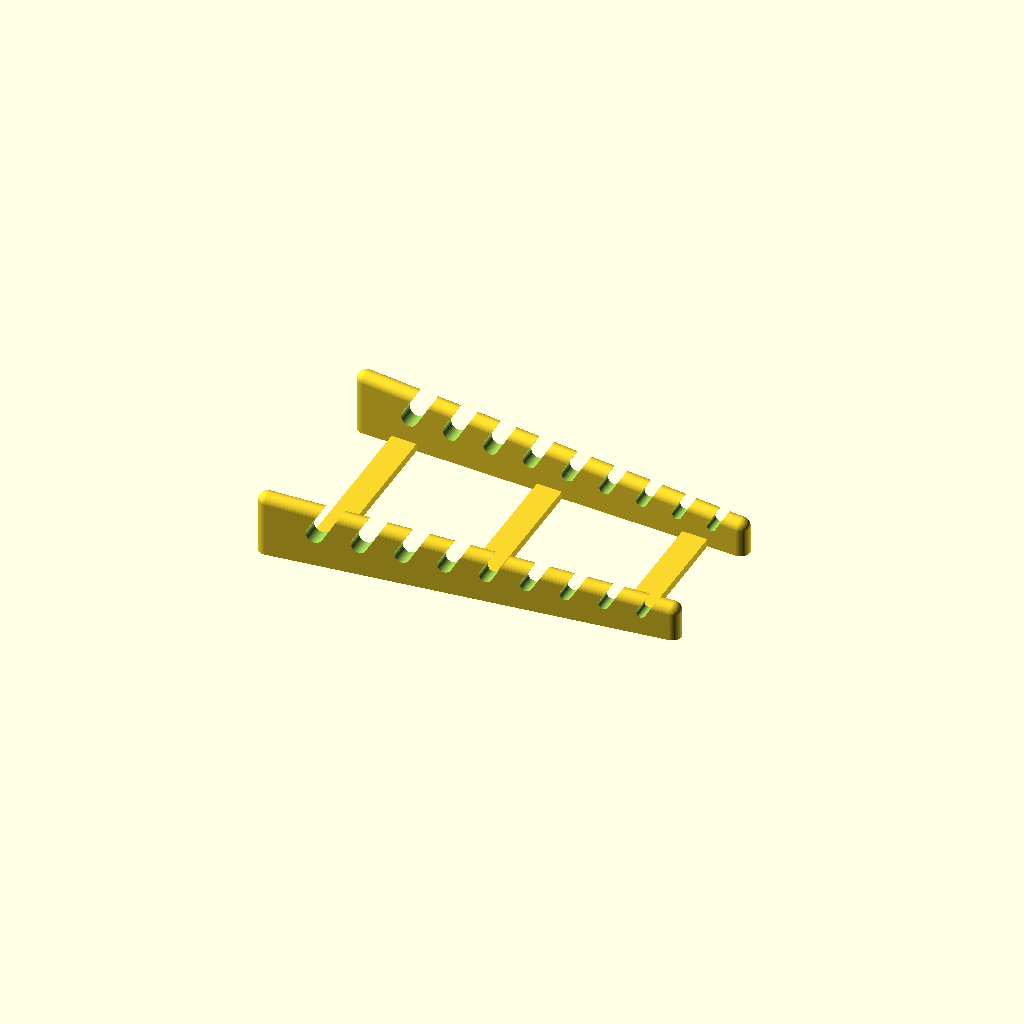
Cell 1: rendered with the file's own defaults.
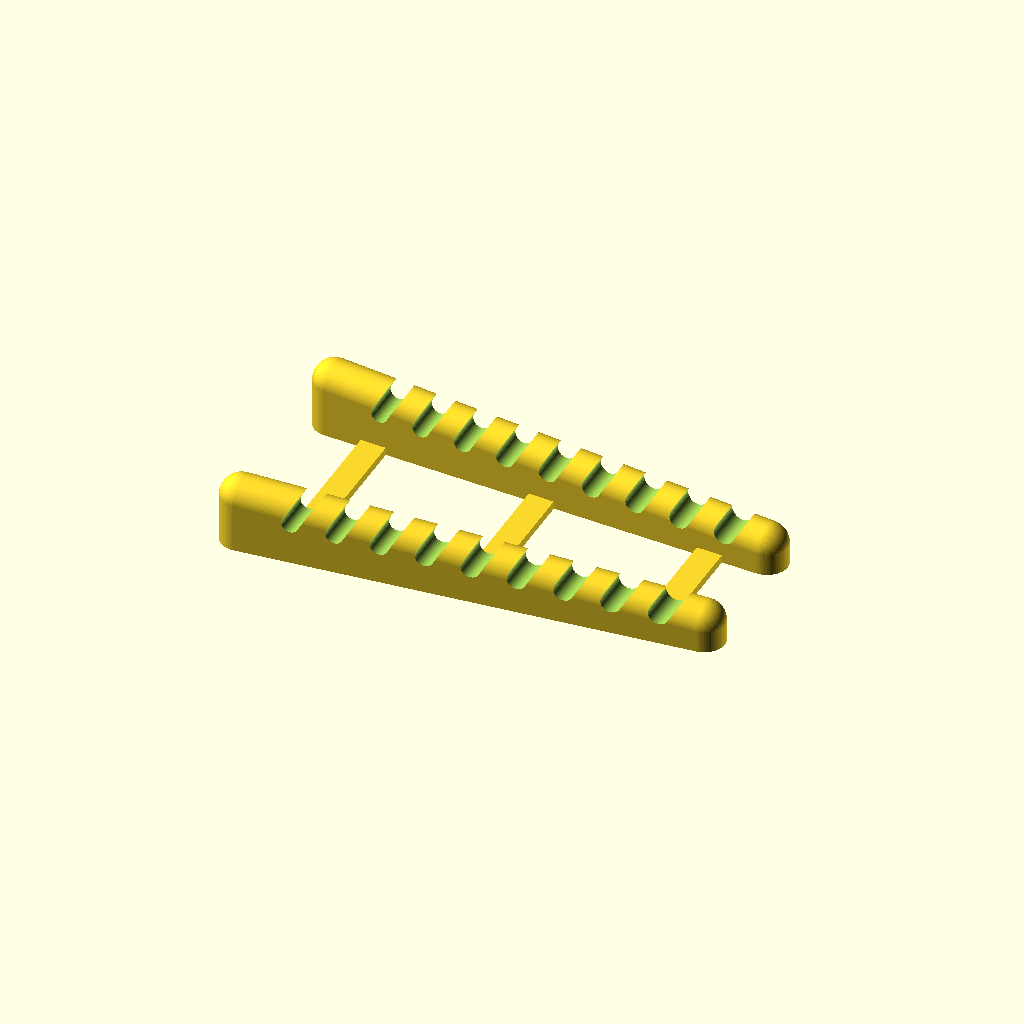
Cell 2: the same model with SmallSpannerWidth = 8.
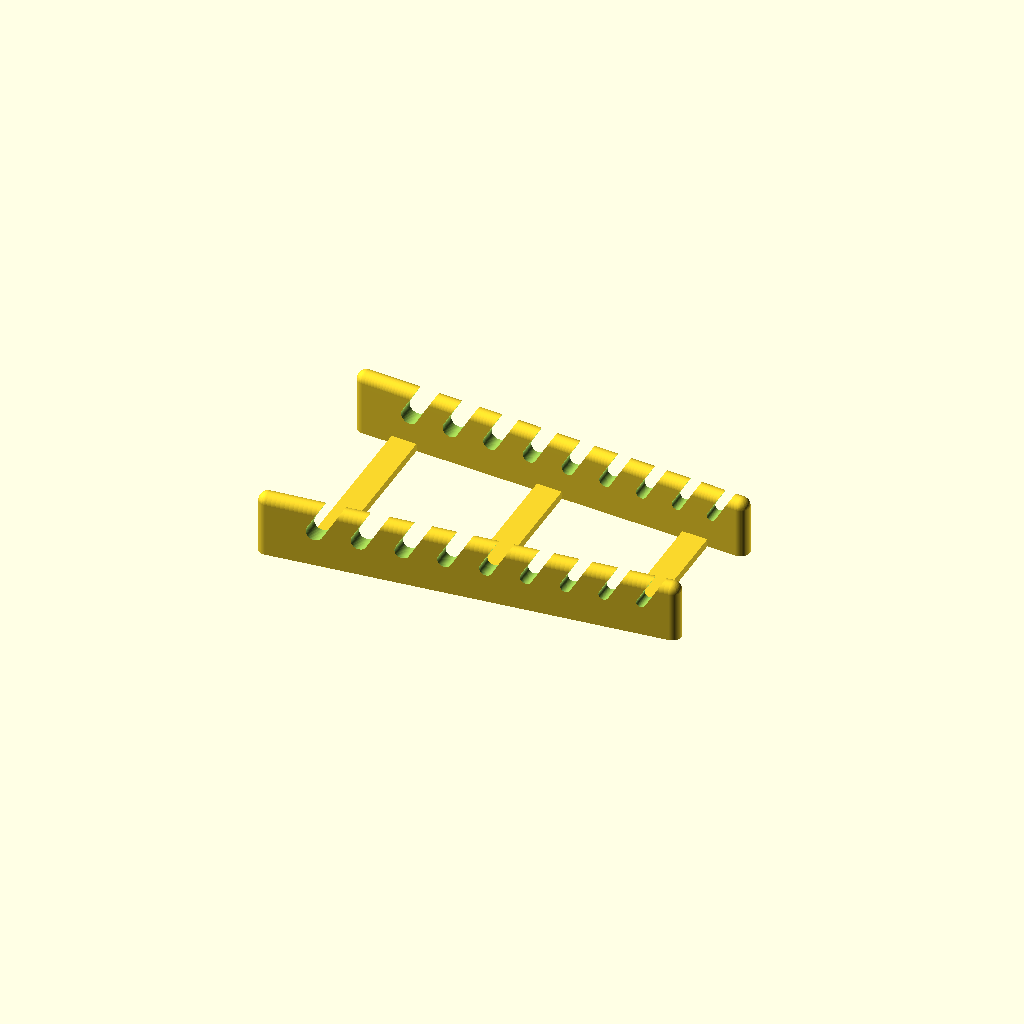
Cell 3 — SmallSpannerHeight set to 12, the other parameters unchanged.
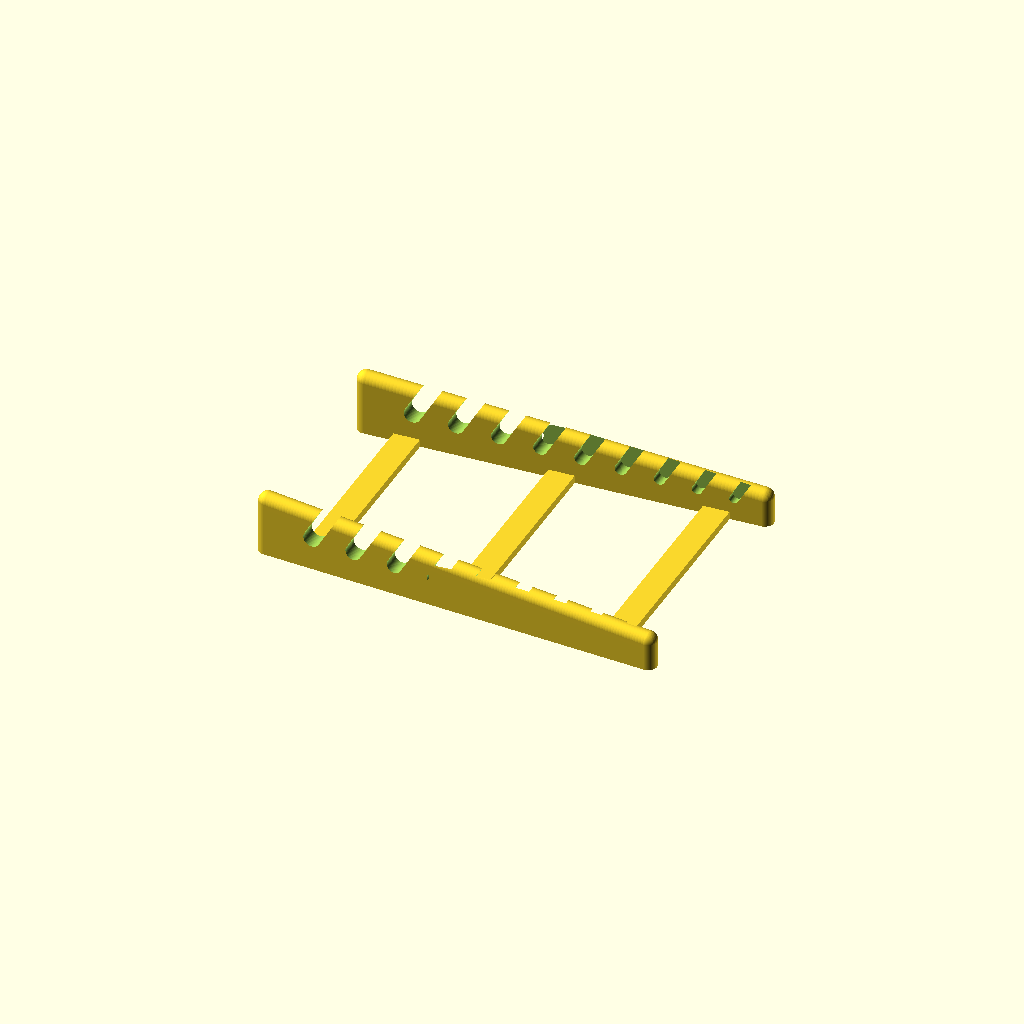
Cell 4: SmallSpannerLength = 100 (everything else at default).
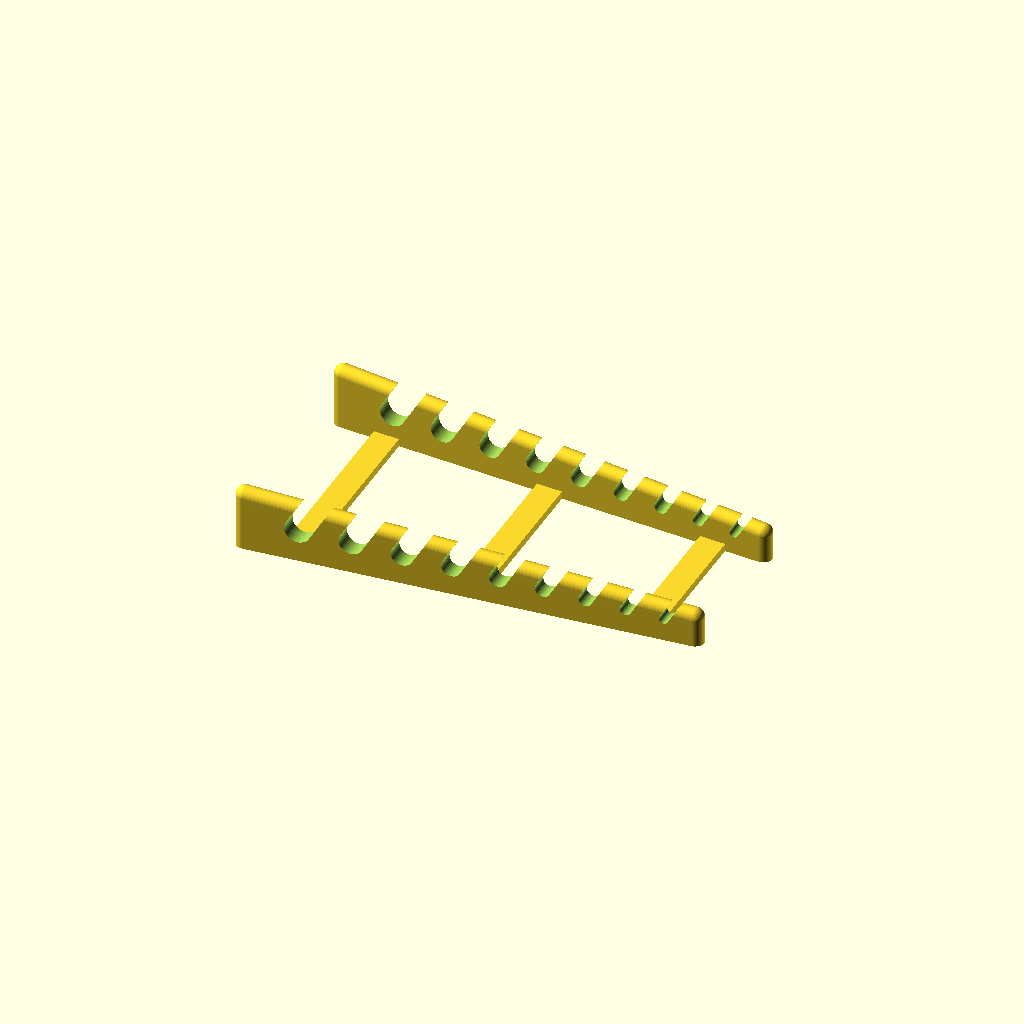
Cell 5: the same model with LargeSpannerWidth = 10.
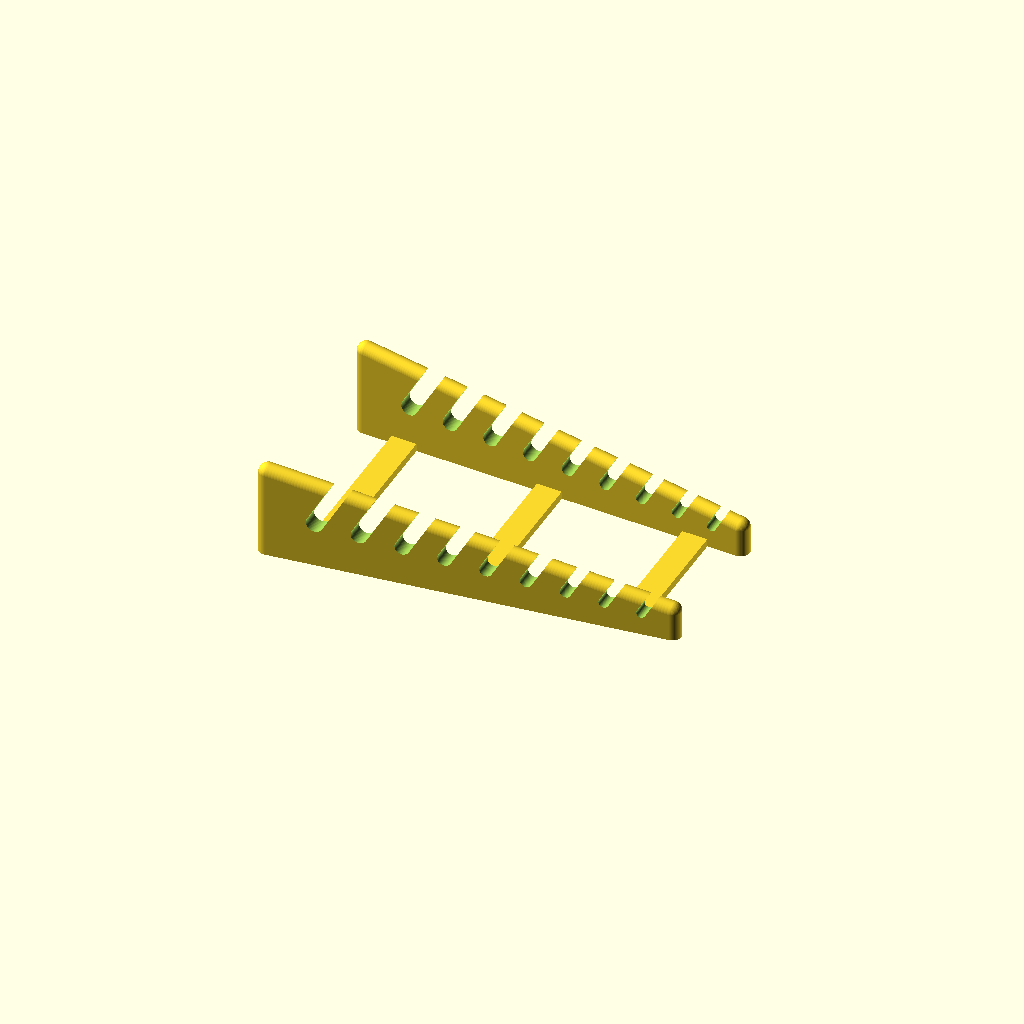
Cell 6: the same model with LargeSpannerHeight = 20.
All cells are drawn from one camera (rotation 55°, 0°, 25°, orthographic, colour scheme Cornfield), so only the parameter changes between them.
The OpenSCAD source (inputs/thingiverse/files/thing-2815926/files/Spanner-Rack-1-2.scad):
/*
 Customizable Spanner / Wrench Rack
 https://www.thingiverse.com/thing:2815926
 
 By Mr Jan Bassett
 Version 1.2
 
 Changelog
 v1.2 - Modified angle limits to allow the spanners to lean either way
 v1.1 - Added a factor to increase large slot heigth from base
 v1.0 - Original published design
 
 My uses         Small         Large
					W   H  L    W    H   L   Slots  Angle  Space  Factor
	11 slot -  4.5  8  65  7.0  15  105    11     30     10    1.75
	 9 slot -  3.5  7  60  6.5  13   85     9    -30     10    1.75

 */
 
 /* [Dimensions of Smallest and Largest Spanners] */
	// Wigth of smallest spanner slot
	SmallSpannerWidth = 3.5; // [3:8]
	// Height of smallest spanner slot
	SmallSpannerHeight = 7; // [5:12]
	// Support width for smallest spanner	
	SmallSpannerLength = 60; // [40:100]
	// Wigth of largest spanner slot
	LargeSpannerWidth = 6.5; // [5:10]
	// Height of largest spanner slot
	LargeSpannerHeight = 13; // [7:20]
	// Support width for largest spanner
	LargeSpannerLength = 85; // [60:150]
	
/* [Slot Details] */
	// Numner of No_of_Slots / Spanners
	No_of_Slots = 9; // [1:20]
	// Angle of No_of_Slots
	SlotAngle = -30;  // [-45:45]
	// Slot spacing
	SlotSpacing = 10;  // [5:15]
	// Rail height factor (mulitplier of SmallSpannerHeight and LargeSpannerHeight
	RailHeightFactor = 1.75; // [1.25:2.25]
	
	// Quality
	Quality = 60; // [20:200]
	
/* [Hidden */
	$fn = Quality;
	
	RailHS = RailHeightFactor*SmallSpannerHeight;	// Height of rail at small end
	RailHL = RailHeightFactor*LargeSpannerHeight;	// Height of rail at large end

	StepW = (LargeSpannerWidth-SmallSpannerWidth)/(No_of_Slots-1);	// Step in width between each spanner slot
	StepH = (RailHL-RailHS)/(No_of_Slots-1);	// Step in height between each spanner slot
	
	RailL = ((SmallSpannerWidth+LargeSpannerWidth)/2+SlotSpacing)*(No_of_Slots+1);
	SlotCOL = LargeSpannerLength+10;	// Length for slot cut out parts

rack();

module rack() {
	difference() {
		union() {
			// Rails
			hull() {
				translate([RailL/2,-(SmallSpannerLength/2)+(SmallSpannerWidth/2),0]) union() {
					cylinder(r=SmallSpannerWidth,h=RailHS-SmallSpannerWidth);
					translate([0,0,RailHS-SmallSpannerWidth/2+-.01]) sphere(r=SmallSpannerWidth);
				}
				translate([-RailL/2,-(LargeSpannerLength/2)+(SmallSpannerWidth/2),0]) union() {
					cylinder(r=SmallSpannerWidth,h=RailHL-SmallSpannerWidth);
					translate([0,0,RailHL-SmallSpannerWidth/2+-.01]) sphere(r=SmallSpannerWidth);
				}
			}
			hull() {
				translate([RailL/2,(SmallSpannerLength/2)-(SmallSpannerWidth/2),0]) union() {
					cylinder(r=SmallSpannerWidth,h=RailHS-SmallSpannerWidth);
					translate([0,0,RailHS-SmallSpannerWidth/2+-.01]) sphere(r=SmallSpannerWidth);
				}
				translate([-RailL/2,(LargeSpannerLength/2)-(SmallSpannerWidth/2),0]) union() {
					cylinder(r=SmallSpannerWidth,h=RailHL-SmallSpannerWidth);
					translate([0,0,RailHL-SmallSpannerWidth/2+-.01]) sphere(r=SmallSpannerWidth);
				}
			}
			// Cross bars
			BridgeSW=SmallSpannerLength-SmallSpannerWidth+((1/No_of_Slots)*(LargeSpannerLength-SmallSpannerLength));
			translate([(RailL/2)-(1/No_of_Slots)*RailL,0.1,1.5]) hull() {
				translate([0,BridgeSW/2,0]) cube([10,0.1,3],center=true);
				translate([0,-BridgeSW/2,0]) cube([10,0.1,3],center=true);
			}
			BridgeLW=LargeSpannerLength---((1/No_of_Slots)*(LargeSpannerLength-SmallSpannerLength));
			translate([-((RailL/2)-(1/No_of_Slots)*RailL),0.1,1.5]) hull() {
				translate([0,BridgeLW/2,0]) cube([10,0.1,3],center=true);
				translate([0,-BridgeLW/2,0]) cube([10,0.1,3],center=true);
			}
			if (RailL>99) {
				BridgeMW=SmallSpannerLength+((LargeSpannerLength-SmallSpannerLength)/2)-(SmallSpannerWidth+(LargeSpannerWidth-SmallSpannerWidth));
				translate([0,0.1,1.5]) hull() {
					translate([0,BridgeMW/2,0]) cube([10,0.1,3],center=true);
					translate([0,-BridgeMW/2,0]) cube([10,0.1,3],center=true);
				}
			}
		}
		for (Slot=[1:No_of_Slots]) {
			SlotW = (Slot-1)*StepW+SmallSpannerWidth;
			SlotAngleW = ((SlotW-SmallSpannerWidth)/2)+SmallSpannerWidth;
			SlotH = (Slot-1)*StepH+SmallSpannerHeight;
			SlotHO = (RailL/2)-((Slot-0.25)*(SlotSpacing+SlotAngleW))-(sin(SlotAngle)*SlotH);
			SlotHP = SlotHO-(Slot-1)*(SlotAngleW+SlotSpacing);
			SlotVO = ((Slot-1)*1.25*StepH)+(RailHS+(3/4*SmallSpannerWidth));
			SlotVP = SlotVO;
			translate([SlotHO,0,SlotVO]) rotate([0,-SlotAngle,0]) hull() {
				rotate([90,0,0]) cylinder(d=SlotW,h=SlotCOL,center=true);
				translate([0,0,-SlotH]) rotate([90,0,0]) cylinder(d=SlotW,h=SlotCOL,center=true);
			}
		}
	}
}
Customizer parameters (derived from the source; name, type, default, range or options):
SmallSpannerWidth: number, default 3.5, range 3 to 8
SmallSpannerHeight: number, default 7, range 5 to 12
SmallSpannerLength: number, default 60, range 40 to 100
LargeSpannerWidth: number, default 6.5, range 5 to 10
LargeSpannerHeight: number, default 13, range 7 to 20
LargeSpannerLength: number, default 85, range 60 to 150
No_of_Slots: number, default 9, range 1 to 20
SlotAngle: number, default -30, range -45 to 45
SlotSpacing: number, default 10, range 5 to 15
RailHeightFactor: number, default 1.75, range 1.25 to 2.25
Quality: number, default 60, range 20 to 200
